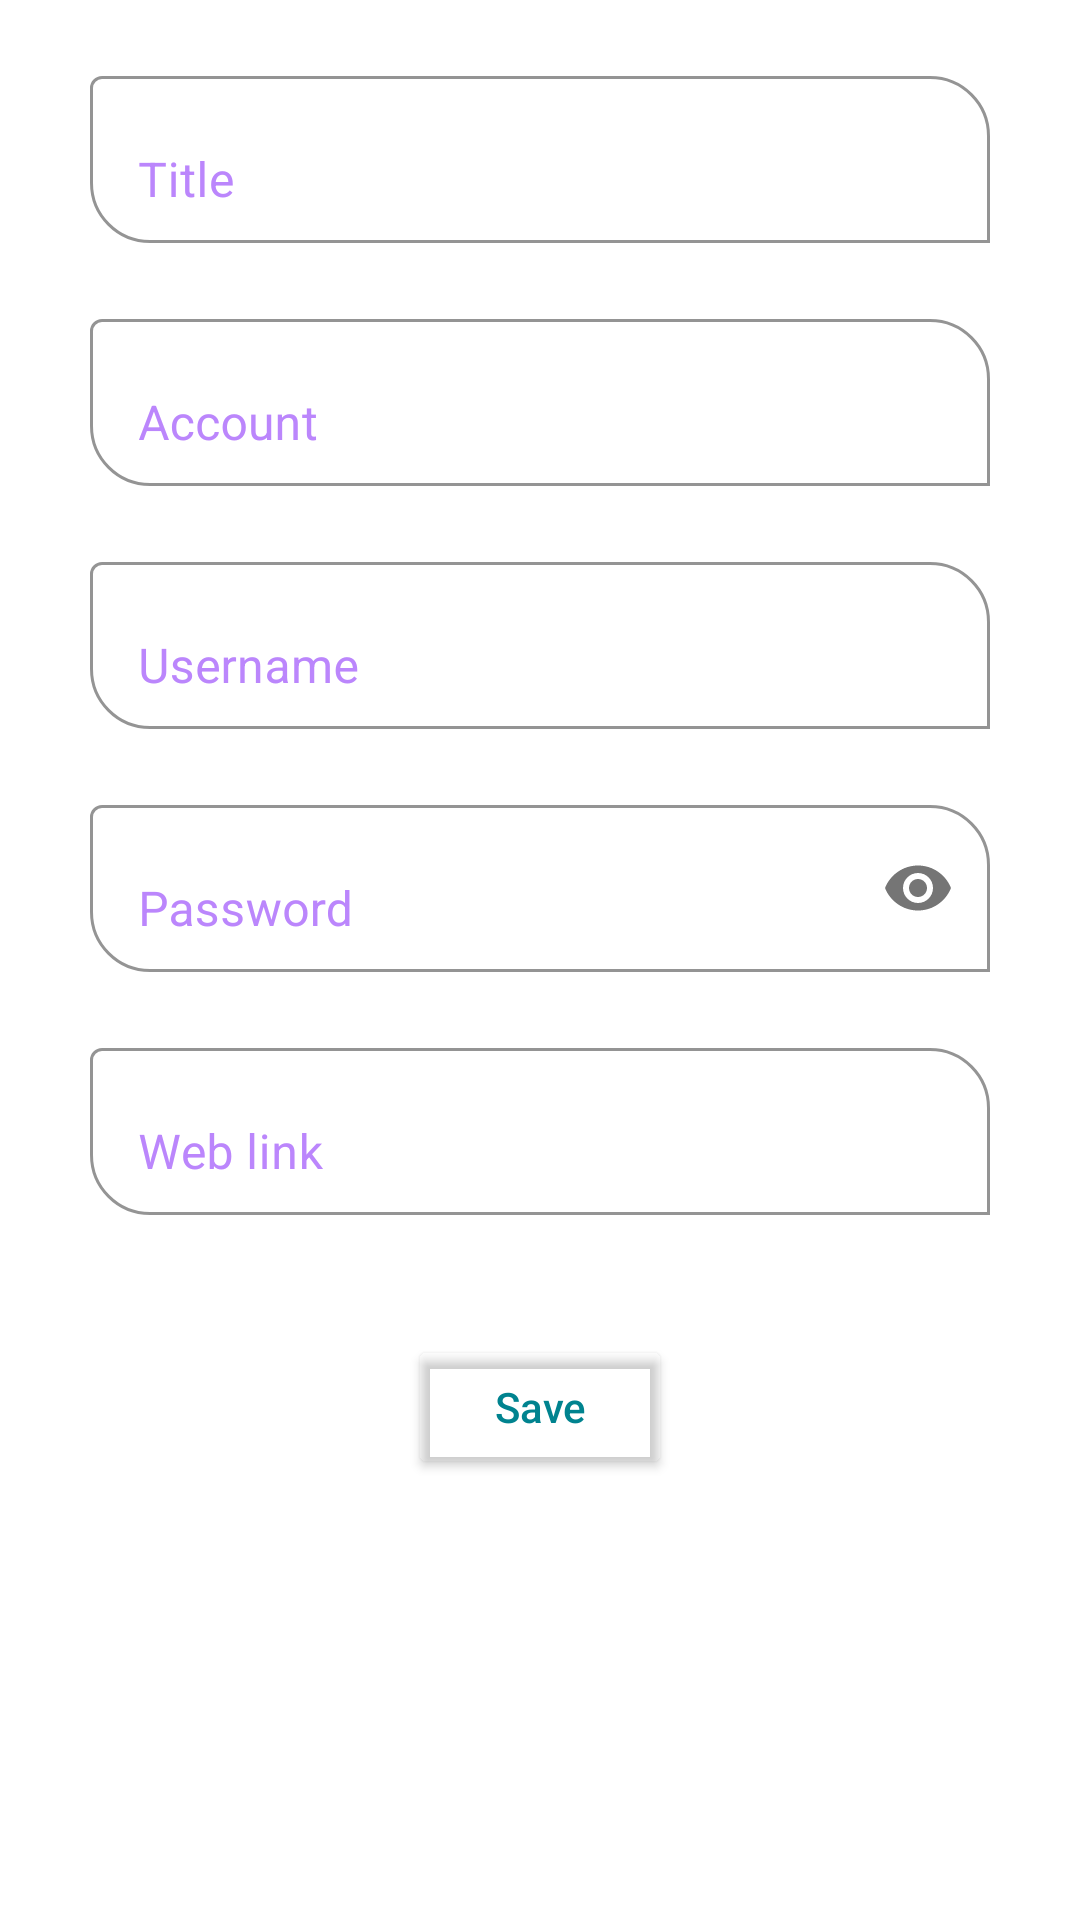

Produce the Android XML layout that renders to this screen, including the resource entries it uses.
<!-- AndroidManifest.xml: application theme Theme.NotesPasswordManagerAppAndroid -->
<!-- res/layout/fragment_password_details.xml -->
<?xml version="1.0" encoding="utf-8"?>
<androidx.constraintlayout.widget.ConstraintLayout xmlns:android="http://schemas.android.com/apk/res/android"
    xmlns:tools="http://schemas.android.com/tools"
    android:layout_width="match_parent"
    android:layout_height="match_parent"
    xmlns:app="http://schemas.android.com/apk/res-auto"
    tools:context=".NavigationFragments.PasswordDetailsFragment">

    <ScrollView
        android:id="@+id/scrollviewPASSWORDDETAILS"
        android:layout_width="match_parent"
        android:layout_height="match_parent">

        <LinearLayout
            android:id="@+id/linearLayoutPASSWORDDETAILS"
            android:layout_width="match_parent"
            android:layout_height="match_parent"
            android:orientation="vertical">


            <com.google.android.material.textfield.TextInputLayout
                android:id="@+id/textInputLayout1"
                android:layout_width="300dp"
                android:layout_height="wrap_content"
                android:hint="Title"
                app:endIconMode="custom"
                app:endIconDrawable="@drawable/ic_googleicon"
                app:endIconTint="#EF6C00"
                app:hintAnimationEnabled="true"
                app:hintTextColor="#AC014C"
                android:textColorHint="@color/purple_200"
                app:boxBackgroundColor="@color/white"
                android:layout_gravity="center"
                app:boxStrokeColor="#4527A0"
                app:boxStrokeWidth="1dp"
                app:boxStrokeErrorColor="@color/common_google_signin_btn_text_dark_pressed"
                app:boxCornerRadiusTopEnd="20dp"
                app:boxCornerRadiusBottomStart="20dp"
                app:boxBackgroundMode="outline"
                android:layout_marginTop="20dp"
                >
                <com.google.android.material.textfield.TextInputEditText
                    android:id="@+id/edittext1"
                    android:layout_width="match_parent"
                    android:layout_height="wrap_content"
                    android:inputType="text"
                    />
            </com.google.android.material.textfield.TextInputLayout>
            <com.google.android.material.textfield.TextInputLayout
                android:id="@+id/textInputLayout2"
                android:layout_width="300dp"
                android:layout_height="wrap_content"
                android:hint="Account"
                app:hintAnimationEnabled="true"
                app:hintTextColor="#00695C"
                android:textColorHint="@color/purple_200"
                app:boxBackgroundColor="@color/white"
                android:layout_gravity="center"
                app:boxStrokeColor="#4527A0"
                app:boxStrokeWidth="1dp"
                app:boxStrokeErrorColor="@color/common_google_signin_btn_text_dark_pressed"
                app:boxCornerRadiusTopEnd="20dp"
                app:boxCornerRadiusBottomStart="20dp"
                app:boxBackgroundMode="outline"
                android:layout_marginTop="20dp"
                >
                <com.google.android.material.textfield.TextInputEditText
                    android:id="@+id/edittext2"
                    android:layout_width="match_parent"
                    android:layout_height="wrap_content"
                    android:inputType="text"
                    />
            </com.google.android.material.textfield.TextInputLayout>
            <com.google.android.material.textfield.TextInputLayout
                android:id="@+id/textInputLayout3"
                android:layout_width="300dp"
                android:layout_height="wrap_content"
                android:hint="Username"
                app:hintAnimationEnabled="true"
                app:hintTextColor="#60009A"
                android:textColorHint="@color/purple_200"
                app:boxBackgroundColor="@color/white"
                android:layout_gravity="center"
                app:boxStrokeColor="#4527A0"
                app:boxStrokeWidth="1dp"
                app:boxStrokeErrorColor="@color/common_google_signin_btn_text_dark_pressed"
                app:boxCornerRadiusTopEnd="20dp"
                app:boxCornerRadiusBottomStart="20dp"
                app:boxBackgroundMode="outline"
                android:layout_marginTop="20dp"                >
                <com.google.android.material.textfield.TextInputEditText
                    android:id="@+id/edittext3"
                    android:layout_width="match_parent"
                    android:layout_height="wrap_content"
                    android:inputType="text"
                    />
            </com.google.android.material.textfield.TextInputLayout>
            <com.google.android.material.textfield.TextInputLayout
                android:id="@+id/textInputLayout4"
                android:layout_width="300dp"
                android:layout_height="wrap_content"
                android:hint="Password"
                app:endIconMode="password_toggle"
                app:hintAnimationEnabled="true"
                app:hintTextColor="#9E9D24"
                android:textColorHint="@color/purple_200"
                app:boxBackgroundColor="@color/white"
                android:layout_gravity="center"
                app:boxStrokeColor="#4527A0"
                app:boxStrokeWidth="1dp"
                app:boxStrokeErrorColor="@color/common_google_signin_btn_text_dark_pressed"
                app:boxCornerRadiusTopEnd="20dp"
                app:boxCornerRadiusBottomStart="20dp"
                app:boxBackgroundMode="outline"
                android:layout_marginTop="20dp"                >
                <com.google.android.material.textfield.TextInputEditText
                    android:id="@+id/edittext4"
                    android:layout_width="match_parent"
                    android:layout_height="wrap_content"
                    android:inputType="textPassword"
                    />
            </com.google.android.material.textfield.TextInputLayout>
            <com.google.android.material.textfield.TextInputLayout
                android:id="@+id/textInputLayout5"
                android:layout_width="300dp"
                android:layout_height="wrap_content"

                android:hint="Web link"
                app:hintAnimationEnabled="true"
                app:hintTextColor="#B12A00"
                android:textColorHint="@color/purple_200"
                app:boxBackgroundColor="@color/white"
                android:layout_gravity="center"
                app:boxStrokeColor="#4527A0"
                app:boxStrokeWidth="1dp"
                app:boxStrokeErrorColor="@color/common_google_signin_btn_text_dark_pressed"
                app:boxCornerRadiusTopEnd="20dp"
                app:boxCornerRadiusBottomStart="20dp"
                app:boxBackgroundMode="outline"
                android:layout_marginTop="20dp"                >
                <com.google.android.material.textfield.TextInputEditText
                    android:id="@+id/edittext5"
                    android:layout_width="match_parent"
                    android:layout_height="wrap_content"
                    android:inputType="textWebEditText"
                    />
            </com.google.android.material.textfield.TextInputLayout>

            <androidx.appcompat.widget.AppCompatButton
                android:layout_width="wrap_content"
                android:layout_height="wrap_content"
                android:id="@+id/saveButton"
                android:layout_gravity="center"
                android:layout_marginTop="40dp"
                android:theme="@style/Widget.MaterialComponents.Button.OutlinedButton"
                android:text="Save"
                android:textColor="#00838F"
                android:textAllCaps="false"/>
        </LinearLayout>


    </ScrollView>


</androidx.constraintlayout.widget.ConstraintLayout>
<!-- resources referenced by this layout -->
<resources>
  <style name="Theme.NotesPasswordManagerAppAndroid" parent="Theme.MaterialComponents.DayNight.DarkActionBar">
          
          <item name="colorPrimary">@color/purple_500</item>
          <item name="colorPrimaryVariant">@color/purple_700</item>
          <item name="colorOnPrimary">@color/white</item>
          
          <item name="colorSecondary">@color/teal_200</item>
          <item name="colorSecondaryVariant">@color/teal_700</item>
          <item name="colorOnSecondary">@color/black</item>
          
          <item name="android:statusBarColor" tools:targetApi="l">?attr/colorPrimaryVariant</item>
          
      </style>
  <!-- not gathered from this repository: default colours our renderer supplied (Android Studio template values) -->
  <color name="purple_200">#FFBB86FC</color>
  <color name="purple_500">#FF6200EE</color>
  <color name="purple_700">#FF3700B3</color>
  <color name="teal_200">#FF03DAC5</color>
  <color name="teal_700">#FF018786</color>
  <color name="black">#FF000000</color>
  <color name="white">#FFFFFFFF</color>
</resources>
